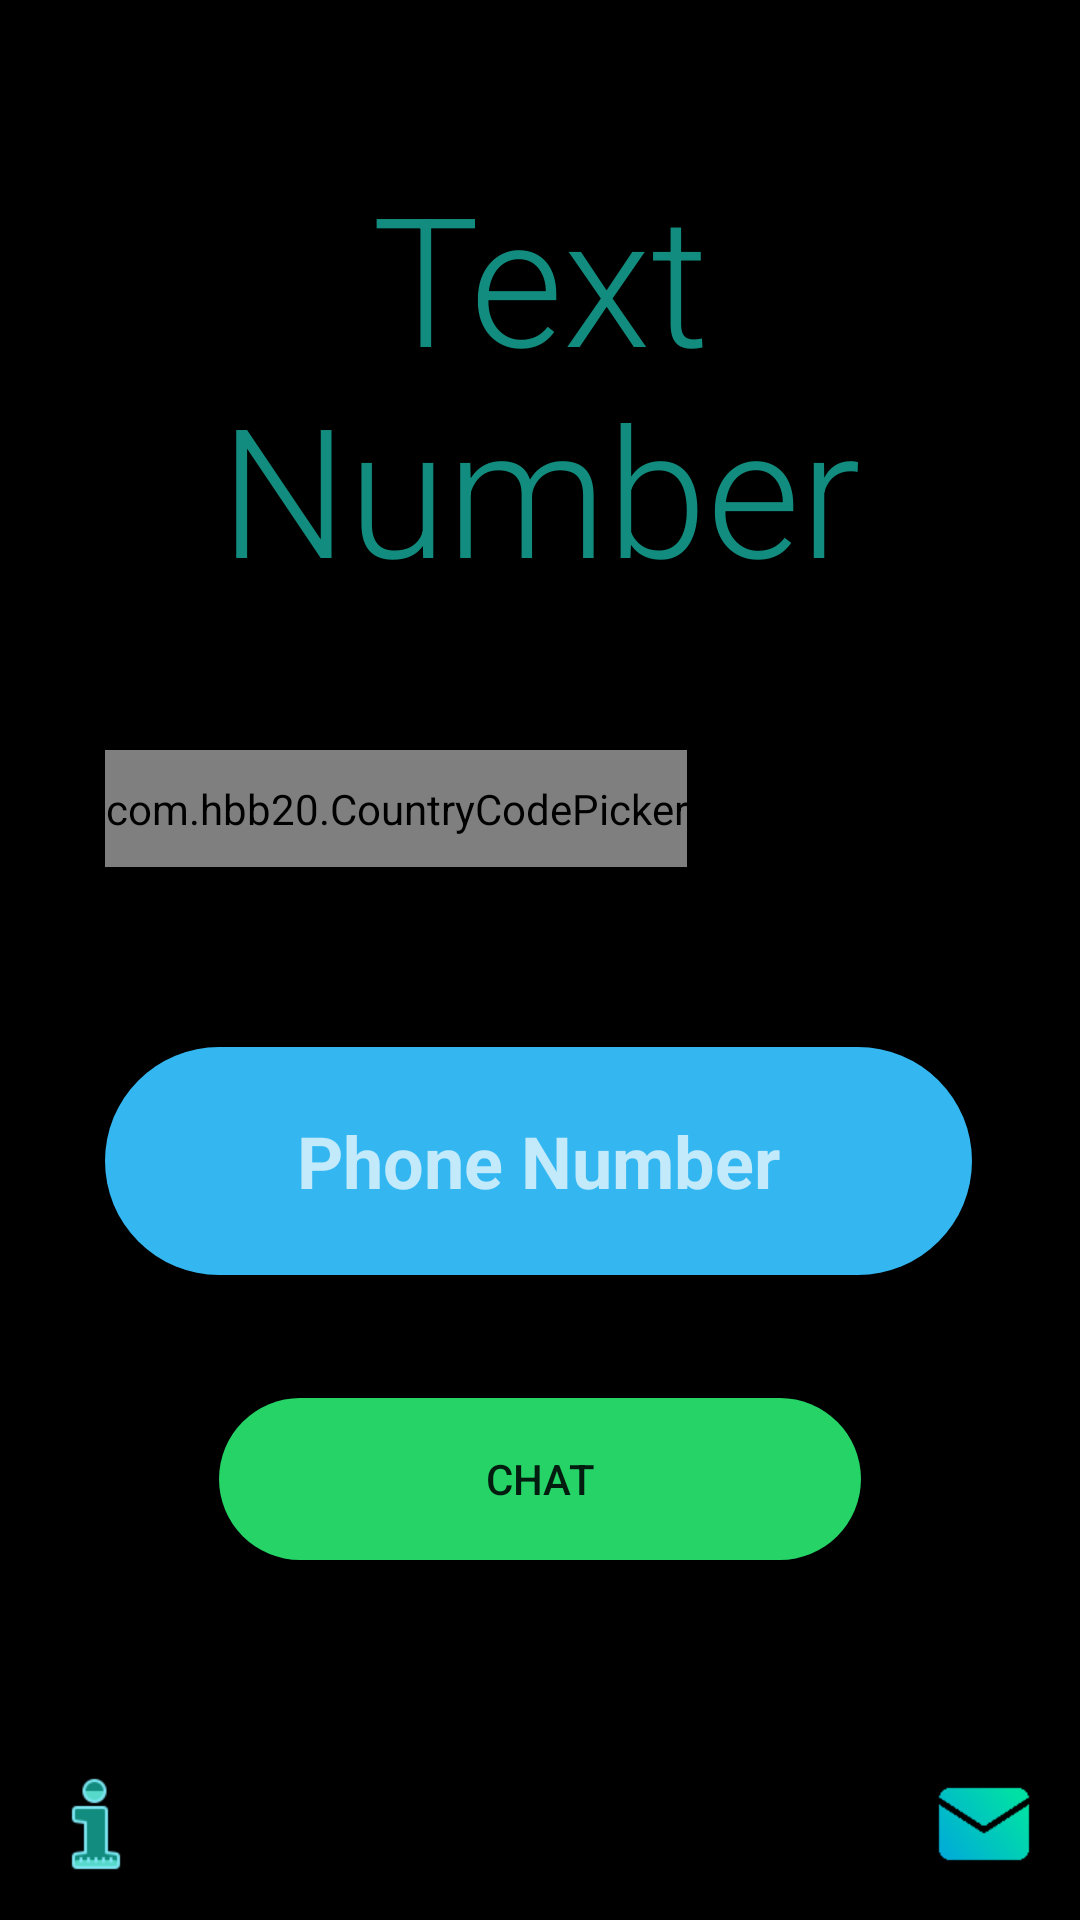

This screen was rendered from an Android layout file. Write that file and the resources it references.
<!-- AndroidManifest.xml: application theme Theme.Design.NoActionBar -->
<!-- res/layout/activity_main.xml -->
<?xml version="1.0" encoding="utf-8"?>
<androidx.constraintlayout.widget.ConstraintLayout xmlns:android="http://schemas.android.com/apk/res/android"
    xmlns:app="http://schemas.android.com/apk/res-auto"
    xmlns:tools="http://schemas.android.com/tools"
    android:layout_width="match_parent"
    android:layout_height="match_parent"
    android:background="#000000"
    tools:context=".MainActivity">

    <TextView
        android:id="@+id/textView"
        android:layout_width="247dp"
        android:layout_height="160dp"
        android:layout_marginTop="52dp"
        android:fontFamily="sans-serif-light"
        android:text="@string/text_number"
        android:textAlignment="center"
        android:textAppearance="@style/TextAppearance.AppCompat.Display4"
        android:textColor="#128C7E"
        android:textSize="60sp"
        app:layout_constraintEnd_toEndOf="parent"
        app:layout_constraintHorizontal_bias="0.5"
        app:layout_constraintStart_toStartOf="parent"
        app:layout_constraintTop_toTopOf="parent" />

    <Button
        android:id="@+id/button"
        style="@style/Widget.AppCompat.Button"
        android:layout_width="214dp"
        android:layout_height="54dp"
        android:layout_marginBottom="120dp"
        android:background="@drawable/rounded_submit"
        android:backgroundTintMode="src_over"
        android:text="@string/chat"
        android:textColor="#021C0F"
        app:layout_constraintBottom_toBottomOf="parent"
        app:layout_constraintEnd_toEndOf="parent"
        app:layout_constraintHorizontal_bias="0.5"
        app:layout_constraintStart_toStartOf="parent"
        tools:ignore="TextContrastCheck" />

    <LinearLayout
        android:id="@+id/linearLayout"
        android:layout_width="290dp"
        android:layout_height="178dp"
        android:orientation="vertical"
        app:layout_constraintBottom_toTopOf="@+id/button"
        app:layout_constraintEnd_toEndOf="parent"
        app:layout_constraintHorizontal_bias="0.5"
        app:layout_constraintStart_toStartOf="parent"
        app:layout_constraintTop_toBottomOf="@+id/textView">

        <com.hbb20.CountryCodePicker
            android:id="@+id/ccp"
            android:layout_width="wrap_content"
            android:layout_height="39dp"
            android:layout_marginBottom="60dp"
            android:background="@drawable/country_code"
            android:theme="@style/Theme.AppCompat.DayNight"
            app:ccp_contentColor="#000000"
            app:ccp_countryPreference="in"
            app:ccp_showNameCode="false" />

        <EditText
            android:id="@+id/number"
            style="@style/Widget.AppCompat.Light.AutoCompleteTextView"
            android:layout_width="289dp"
            android:layout_height="76dp"
            android:layout_marginBottom="92dp"
            android:background="@drawable/rounded_button"
            android:ems="10"
            android:hint="@string/phone_number"
            android:importantForAutofill="no"
            android:inputType="phone"
            android:saveEnabled="true"
            android:shadowColor="#7CE5F1"
            android:textAlignment="center"
            android:textAppearance="@style/TextAppearance.AppCompat.Body1"
            android:textColor="#022225"
            android:textSize="24sp"
            android:textStyle="bold"
            tools:ignore="SpeakableTextPresentCheck" />

    </LinearLayout>

    <ImageButton
        android:id="@+id/infoButton"
        android:layout_width="64dp"
        android:layout_height="64dp"
        android:background="@android:color/transparent"
        app:layout_constraintBottom_toBottomOf="parent"
        app:layout_constraintStart_toStartOf="parent"
        app:srcCompat="@mipmap/info_button"
        tools:ignore="SpeakableTextPresentCheck" />

    <ImageButton
        android:id="@+id/emailButton"
        android:layout_width="64dp"
        android:layout_height="64dp"
        android:background="@android:color/transparent"
        app:layout_constraintBottom_toBottomOf="parent"
        app:layout_constraintEnd_toEndOf="parent"
        app:srcCompat="@mipmap/email"
        tools:ignore="SpeakableTextPresentCheck" />


</androidx.constraintlayout.widget.ConstraintLayout>
<!-- resources referenced by this layout -->
<resources>
  <!-- drawable country_code (drawable) -->
  <shape xmlns:android="http://schemas.android.com/apk/res/android"
      android:shape="rectangle">
      <solid android:color="#dcf8c6" />
      <corners android:bottomRightRadius="200dp"
          android:bottomLeftRadius="200dp"
          android:topRightRadius="200dp"
          android:topLeftRadius="200dp"/>
  </shape>
  <!-- drawable rounded_button (drawable) -->
  <?xml version="1.0" encoding="utf-8"?>
  <shape xmlns:android="http://schemas.android.com/apk/res/android"
      android:shape="rectangle">
      <solid android:color="#34b7f1" />
      <corners android:bottomRightRadius="200dp"
          android:bottomLeftRadius="200dp"
          android:topRightRadius="200dp"
          android:topLeftRadius="200dp"/>
  </shape>
  <!-- drawable rounded_submit (drawable) -->
  <shape xmlns:android="http://schemas.android.com/apk/res/android"
      android:shape="rectangle">
      <solid android:color="#25D366" />
      <corners android:bottomRightRadius="200dp"
          android:bottomLeftRadius="200dp"
          android:topRightRadius="200dp"
          android:topLeftRadius="200dp"/>
  </shape>
  <!-- mipmap email: png bitmap (mipmap-xhdpi, 1487 bytes) -->
  <!-- mipmap info_button: png bitmap (mipmap-xhdpi, 1758 bytes) -->
  <string name="chat">Chat</string>
  <string name="phone_number">Phone Number</string>
  <string name="text_number">Text Number</string>
</resources>
